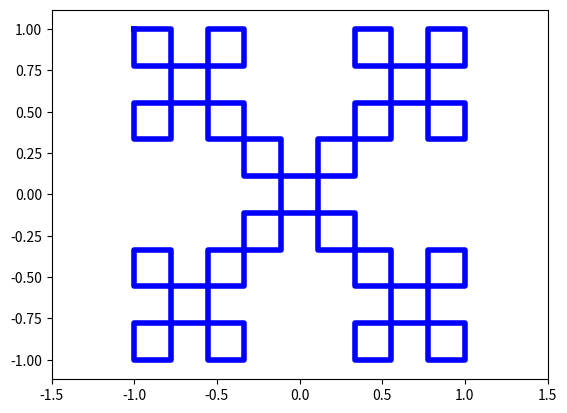

Python code for this plot:
import numpy as np
from math import sqrt

class point:
    def __init__(self, x, y):
        self.x = x
        self.y = y
    
    def __repr__(self):
        return "(%f, %f)" %(self.x, self.y)

    def get(self):
        return (self.x, self.y)

class line:
    def __init__(self, point1, point2):
        self.dir =  ((point2.x - point1.x),
                     (point2.y - point1.y))    
        self.length = sqrt(self.dir[0]**2 + self.dir[1]**2)
        self.dir = (self.dir[0]/self.length, self.dir[1]/self.length)
        self.start = point1
        self.stop = point2

class MinkowskiFractal:
    def __init__(self, points, scale, number):
        assert type(points) == list
        assert isinstance(points[0], point) 
        self.points = points
        self.scale = scale
        self.number = number

    def get_points(self):
        return self.points

    def split_points(self, pt1, pt2):
        dx = pt2.x - pt1.x
        dy = pt2.y - pt1.y
        number = self.number
        fact = number + 1
        pt3 = point(pt1.x + dx/fact, pt1.y + dy/fact)
        pt4 = point(pt1.x + number*dx/fact, pt1.y + number*dy/fact)
        return [pt3, pt4]

    def shift_line(self, l):
        scale = self.scale
        trans_x = scale*l.dir[1]*l.length
        trans_y = -scale*l.dir[0]*l.length
        new_p1 = point(l.start.x - trans_x, l.start.y - trans_y)
        new_p2 = point(l.stop.x - trans_x, l.stop.y - trans_y)
        new_line = line(new_p1, new_p2)
        return new_line 

    def iterate(self):
        new_points = []
        for i in range(len(self.points) - 1):
            try:
                insert_idx = i+1
                to_insert = self.split_points(self.points[i], self.points[i+1])
                new_points.append(self.points[i])
                new_points.append(to_insert[0])
                l = line(to_insert[0], to_insert[1])
                shift_line = self.shift_line(l)
                new_points.extend([shift_line.start, shift_line.stop])
                new_points.append(to_insert[1])
                new_points.append(self.points[i+1])
            except:
                pass
        self.points = new_points            

if __name__ == "__main__":
    from matplotlib import pyplot as plt
    import numpy as np
    points = [point(-1, 1), point(1, 1), 
              point(1, -1), point(-1, -1),
              point(-1, 1)]
    mkf = MinkowskiFractal(points, -1, 2)
    i = 0
    colors = ["k", "r", "b"]
    while i < len(colors):
        kurve = np.array([[p.x, p.y] for p in mkf.get_points()])
        #plt.plot(kurve[:, 0], kurve[:, 1], linestyle = "-", linewidth = 2, color = colors[i])
        mkf.iterate()
        i += 1
    plt.plot(kurve[:, 0], kurve[:, 1], linestyle = "-", linewidth = 4, color = colors[i-1])
    plt.axis("equal")
    plt.xlim([-1.5, 1.5])
    plt.ylim([-1.5,1.5])
    plt.show()
